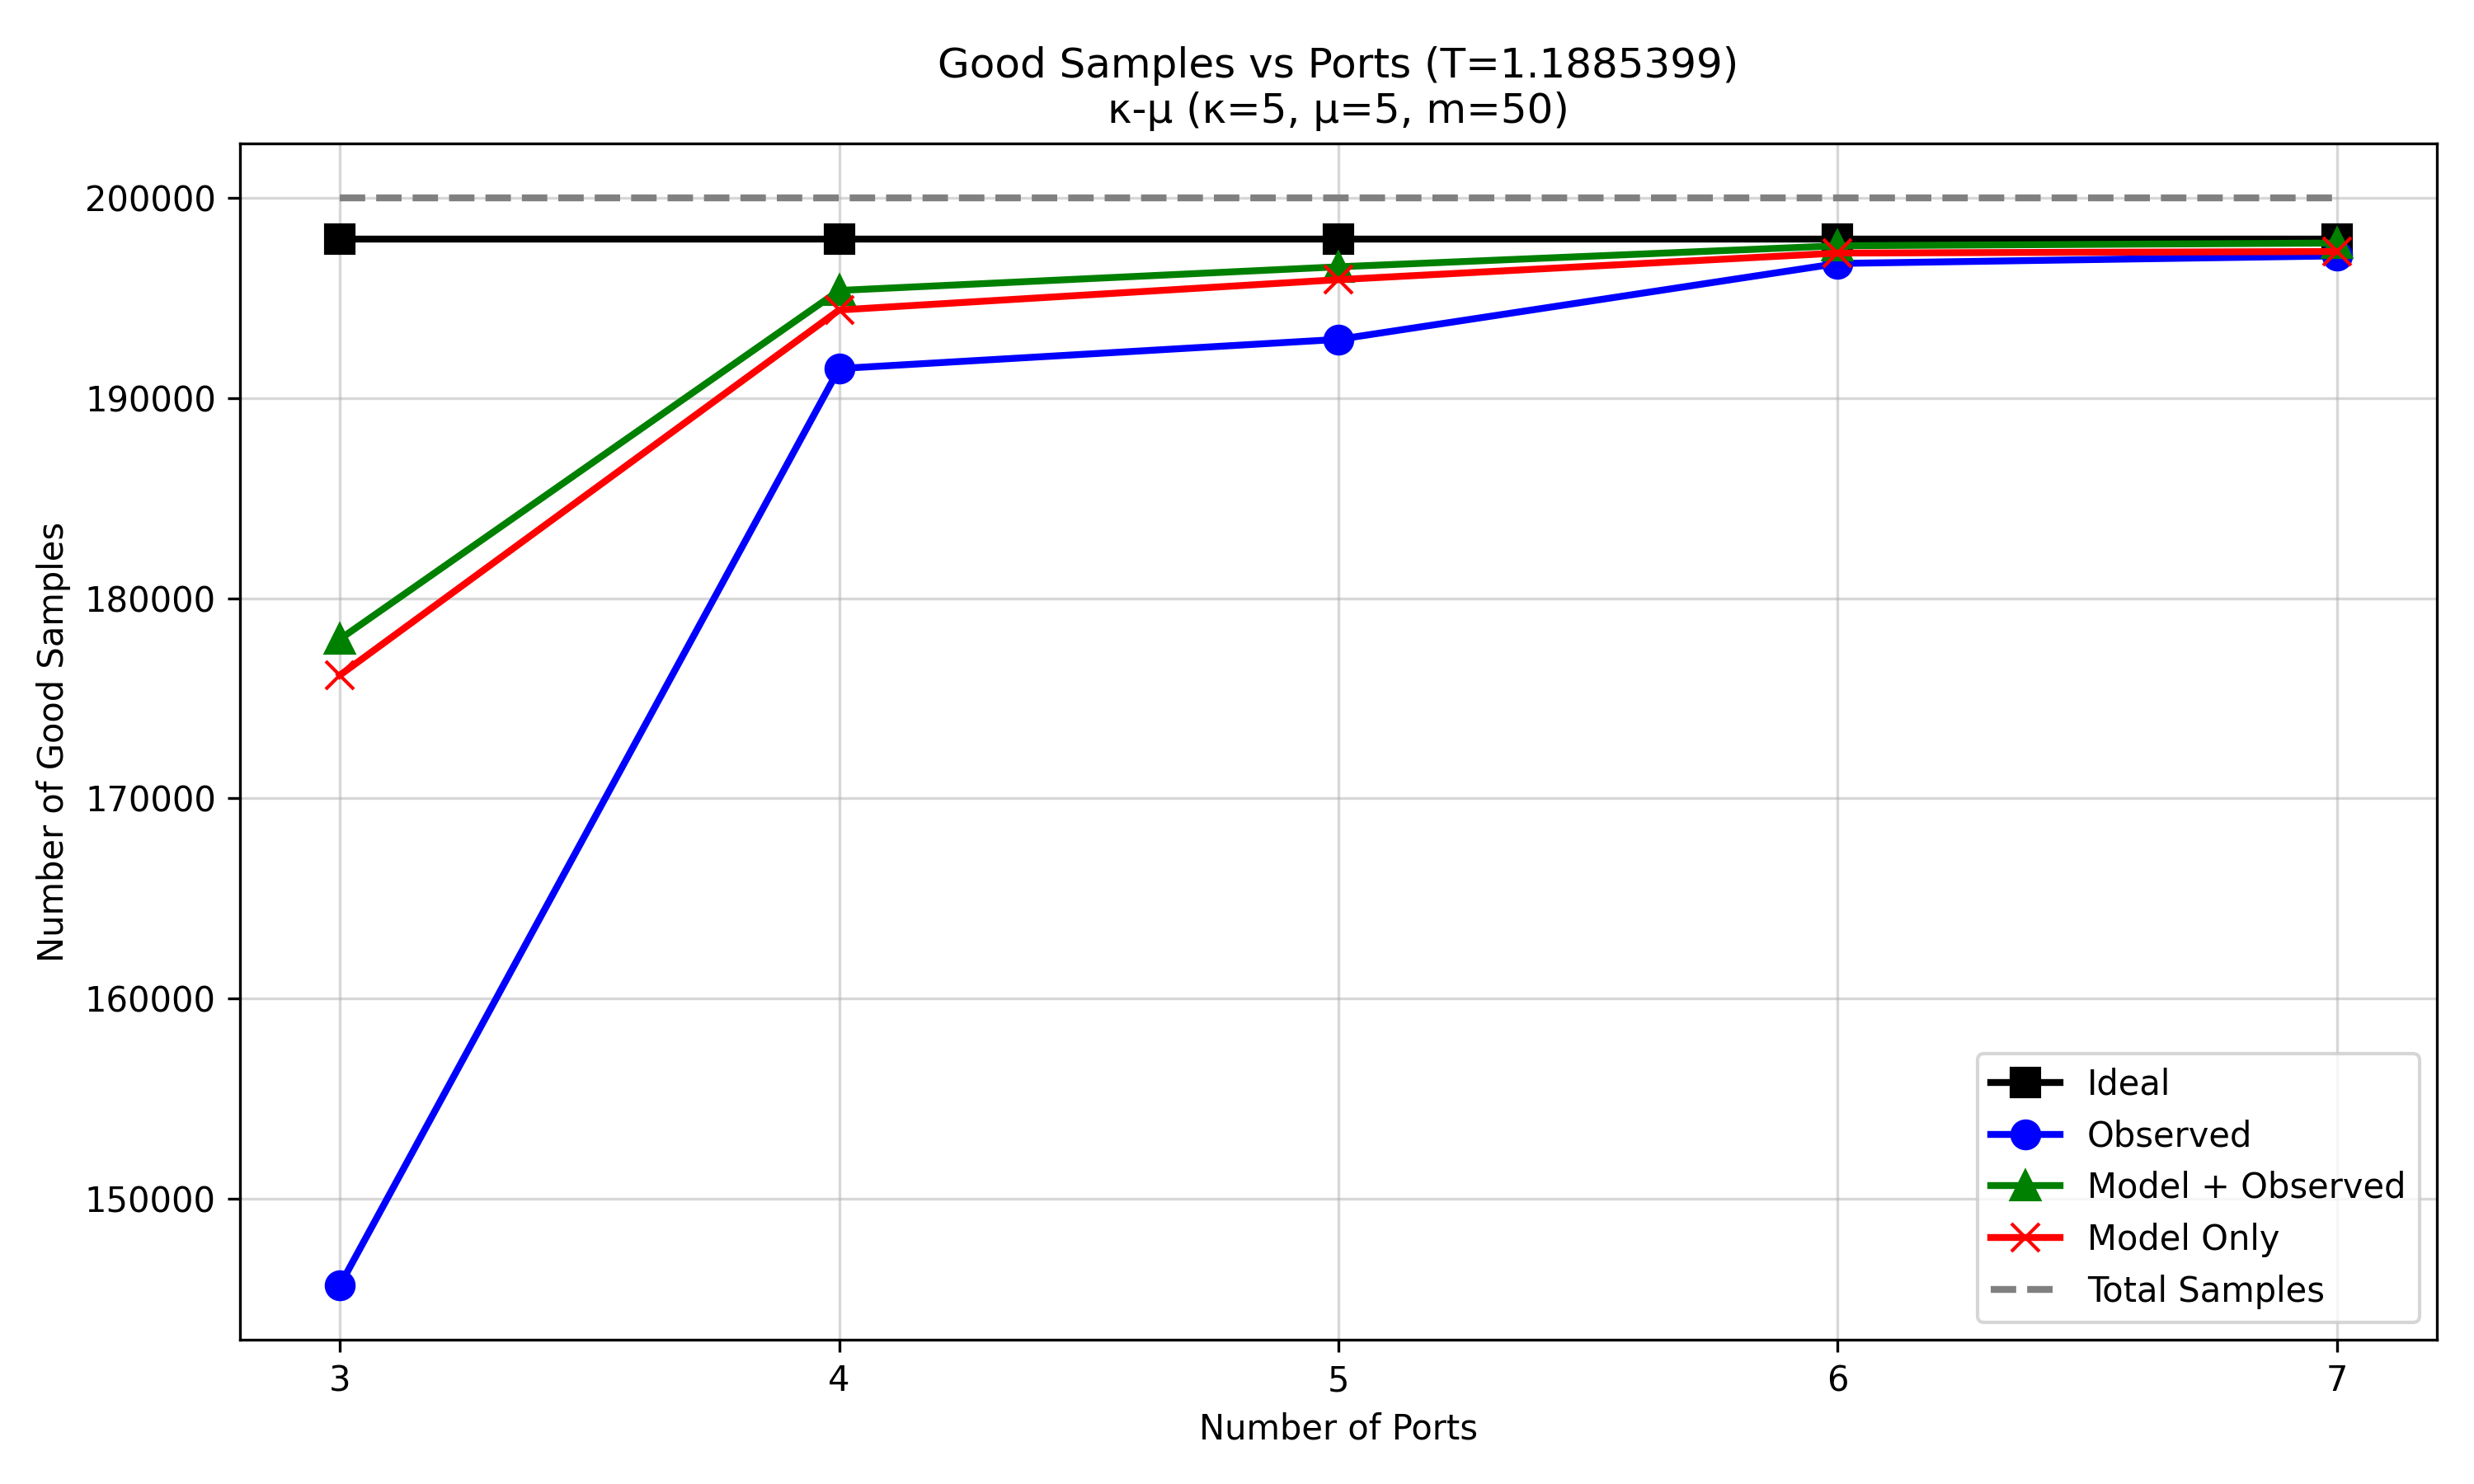

The table this chart was drawn from, first rows:
script_prefix, regime, configured_ports, num_samples, ideal_op, ideal_n_outage_samples, Ideal_good_samples, observed_op, observed_n_outage_samples, Observed_good_samples, model_plus_observed_op, model_plus_observed_n_outage_samples, Model + Observed_good_samples, model_only_op, model_only_n_outage_samples, Model Only_good_samples
nas_ptq_mobv3_all_regimes_, kappa5_mu5_m50, 3, 200000, 0.01018, 2036, 197964, 0.2717, 54340, 145660, 0.1102, 22038, 177962, 0.1192, 23839, 176161
nas_ptq_mobv3_all_regimes_, kappa5_mu5_m50, 4, 200000, 0.01018, 2036, 197964, 0.04258, 8516, 191484, 0.02306, 4613, 195387, 0.02794, 5588, 194412
nas_ptq_mobv3_all_regimes_, kappa5_mu5_m50, 5, 200000, 0.01018, 2036, 197964, 0.03529, 7058, 192942, 0.01716, 3431, 196569, 0.02037, 4073, 195927
nas_ptq_mobv3_all_regimes_, kappa5_mu5_m50, 6, 200000, 0.01018, 2036, 197964, 0.01632, 3264, 196736, 0.0119, 2380, 197620, 0.01372, 2744, 197256
nas_ptq_mobv3_all_regimes_, kappa5_mu5_m50, 7, 200000, 0.01018, 2036, 197964, 0.01442, 2884, 197116, 0.01121, 2243, 197757, 0.01333, 2666, 197334
